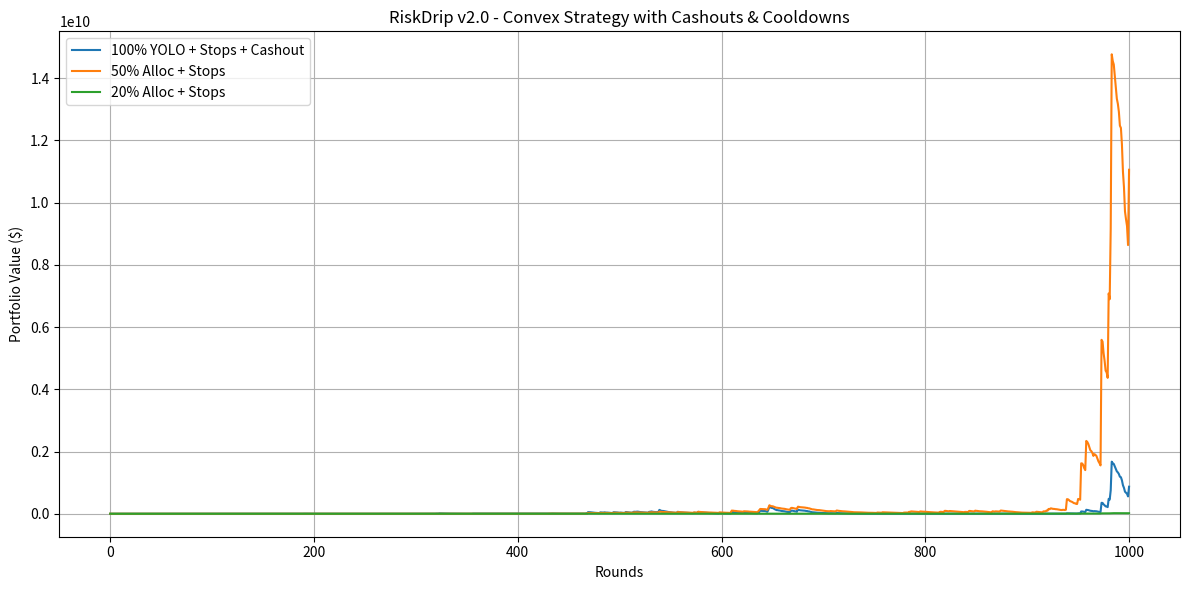

Reproduce this figure in Python.
"""
RiskDrip.py

A disciplined capital deployment simulator for options trading.

This script models a repeatable investment strategy where a fixed percentage 
of a portfolio is allocated to a basket of options each round. Most expire worthless, 
but a single high-return contract (a "missile") can grow the portfolio. 
Capital exposure is titrated like a chemistry dropper — slow, deliberate, and asymmetric.

[redacted]

"""

import matplotlib.pyplot as plt
import numpy as np

def simulate_riskdrip_v2(
    starting_balance=800,
    base_allocation_pct=1.0,
    missile_chance=0.15,
    tenner_chance=0.04,
    gain_range=(1.0, 2.5),
    tenner_gain=8.0,
    loss_cap=0.15,
    cashout_pct=0.80,
    cooldown_allocation_pct=0.15,
    rounds=1000,
    seed=None,
    log_events=False
):
    if seed is not None:
        np.random.seed(seed)

    balances = [starting_balance]
    in_cooldown = False
    events = []

    for i in range(rounds):
        current_balance = balances[-1]

        # Adjust allocation %
        if in_cooldown:
            allocation_pct = cooldown_allocation_pct
            in_cooldown = False  # reset after one round
        else:
            allocation_pct = base_allocation_pct

        allocation = allocation_pct * current_balance

        # Simulate outcome
        rupture = False
        if np.random.rand() < missile_chance:
            if np.random.rand() < tenner_chance:
                gain = allocation * tenner_gain
                rupture = True
            else:
                gain = allocation * np.random.uniform(*gain_range)
        else:
            loss = allocation * np.random.uniform(0.01, loss_cap)
            gain = allocation - loss

        # Update balance
        new_balance = current_balance - allocation + gain

        # Cash-out logic
        if rupture:
            cashout_value = new_balance * cashout_pct
            if log_events:
                events.append(f"[Round {i}] 💥 Tenner hit! Portfolio: ${new_balance:.2f} → cashing out to ${cashout_value:.2f}")
            new_balance = cashout_value
            in_cooldown = True

        balances.append(new_balance)

    return balances, events

strategies = {
    "100% YOLO + Stops + Cashout": 1.0,
    "50% Alloc + Stops": 0.5,
    "20% Alloc + Stops": 0.2,
}

plt.figure(figsize=(12, 6))
logs = {}

for label, alloc in strategies.items():
    result, events = simulate_riskdrip_v2(
        base_allocation_pct=alloc,
        rounds=1000,
        seed=41,
        log_events=True
    )
    plt.plot(result, label=label)
    logs[label] = events

plt.title("RiskDrip v2.0 - Convex Strategy with Cashouts & Cooldowns")
plt.xlabel("Rounds")
plt.ylabel("Portfolio Value ($)")
plt.grid(True)
plt.legend()
plt.tight_layout()
plt.show()

# Optional: Print rupture logs
for label, events in logs.items():
    print(f"\n=== {label} ===")
    for e in events:
        print(e)
